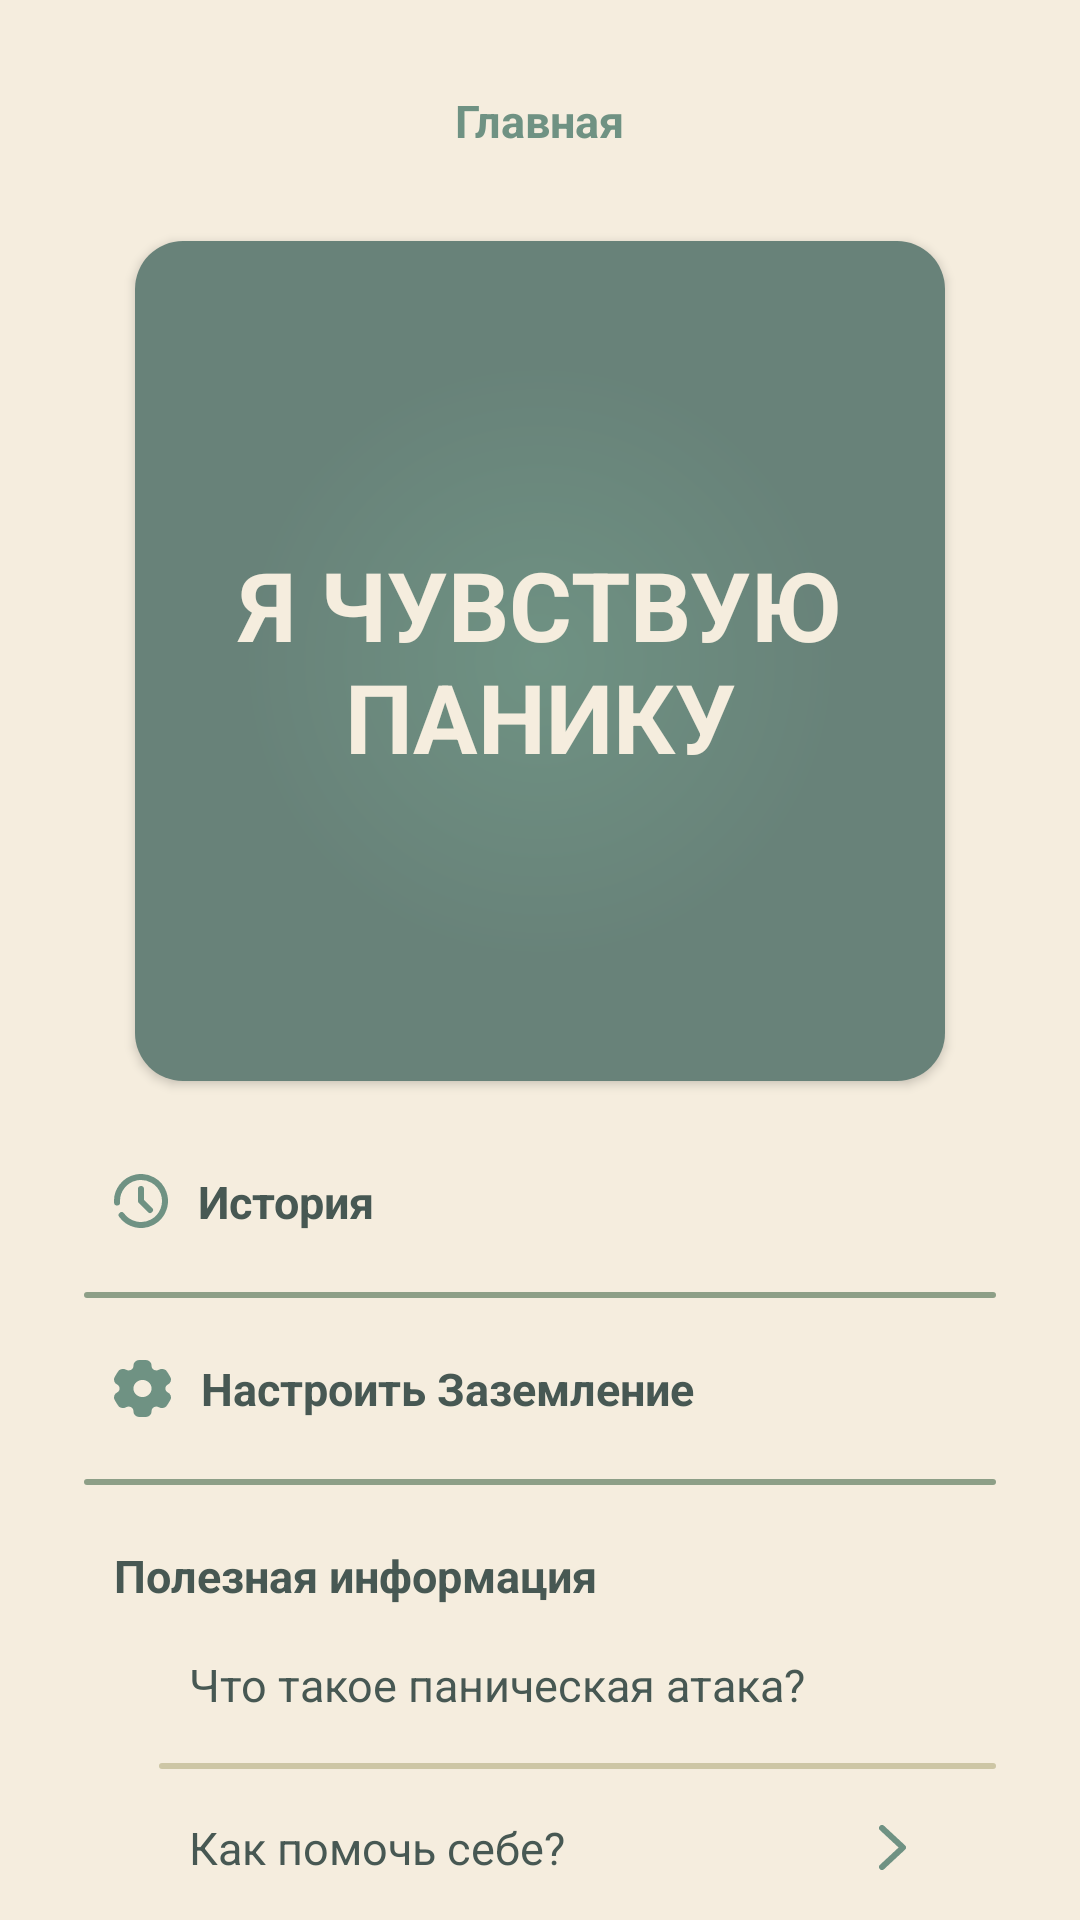

This screen was rendered from an Android layout file. Write that file and the resources it references.
<!-- AndroidManifest.xml: application theme Base.Theme.PanicPause -->
<!-- res/layout/fragment_home.xml -->
<?xml version="1.0" encoding="utf-8"?>
<LinearLayout xmlns:android="http://schemas.android.com/apk/res/android"
    xmlns:app="http://schemas.android.com/apk/res-auto"
    android:orientation="vertical"
    android:layout_width="match_parent"
    android:layout_height="match_parent"
    >

    <TextView
        android:layout_height="wrap_content"
        android:layout_width="wrap_content"
        style="@style/normalTextGreen"
        android:textStyle="bold"
        android:text="@string/main"
        android:layout_marginTop="30dp"
        android:layout_marginBottom="30dp"
        android:layout_gravity="center_horizontal"
        />

    <Button
        android:id="@+id/panic_btn"
        style="@style/normalTextLight"
        android:layout_width="270dp"
        android:layout_height="280dp"
        android:gravity="center"
        android:padding="10dp"
        android:text="@string/Im_panicking"
        android:textSize="32dp"
        android:textStyle="bold"
        app:backgroundTint="@null"
        android:background="@drawable/panic_btn_shape"/>

    <LinearLayout
        android:layout_width="match_parent"
        android:layout_height="wrap_content"
        android:orientation="vertical"
        android:layout_marginTop="30dp"
        android:layout_marginHorizontal="28dp"
        >
        <LinearLayout
            android:layout_width="match_parent"
            android:layout_height="wrap_content"
            android:layout_marginStart="10dp"
            android:orientation="horizontal"
            android:gravity="center_vertical"
            android:id="@+id/history_layout"
            >
            <ImageView
                android:layout_width="wrap_content"
                android:layout_height="wrap_content"
                android:src="@drawable/history_small_green"
                android:layout_marginEnd="10dp"
                />
            <TextView
                android:layout_width="0dp"
                android:layout_height="wrap_content"
                android:layout_weight="1"
                android:layout_gravity="start"
                style="@style/normalTextDark"
                android:textStyle="bold"
                android:text="@string/history"
                android:id="@+id/history_tv"
                />
        </LinearLayout>

        <View
            app:backgroundTint="@null"
            android:background="@drawable/divider_main_shape"
            style="@style/MainDivider"
            android:layout_marginVertical="20dp"
            />
        <LinearLayout
            android:layout_width="match_parent"
            android:layout_height="wrap_content"
            android:layout_marginStart="10dp"
            android:orientation="horizontal"
            android:gravity="center_vertical"
            android:id="@+id/ground_settings_layout"
            >
            <ImageView
                android:layout_width="wrap_content"
                android:layout_height="wrap_content"
                android:src="@drawable/settings_green"
                android:layout_marginEnd="10dp"
                />
            <TextView
                android:layout_width="0dp"
                android:layout_height="wrap_content"
                android:layout_weight="1"
                android:layout_gravity="start"
                style="@style/normalTextDark"
                android:textStyle="bold"
                android:text="@string/config_grounding"
                android:id="@+id/ground_settings_tv"
                />
        </LinearLayout>

        <View
            app:backgroundTint="@null"
            android:background="@drawable/divider_main_shape"
            style="@style/MainDivider"
            android:layout_marginVertical="20dp"
            />
        <TextView
            android:layout_width="wrap_content"
            android:layout_height="wrap_content"
            android:layout_marginStart="10dp"
            android:layout_gravity="start"
            style="@style/normalTextDark"
            android:textStyle="bold"
            android:text="@string/useful_info"
            />
        <LinearLayout
            android:layout_width="match_parent"
            android:layout_height="wrap_content"
            android:orientation="vertical"
            android:layout_marginTop="16dp"
            android:layout_marginStart="25dp"
            >
            <LinearLayout
                android:layout_width="match_parent"
                android:layout_height="wrap_content"
                android:layout_marginStart="10dp"
                android:orientation="horizontal"
                android:gravity="center_vertical"
                android:id="@+id/whats_pa_layout"
                >
                <TextView
                    android:layout_width="0dp"
                    android:layout_height="wrap_content"
                    android:layout_weight="1"
                    android:layout_gravity="start"
                    style="@style/normalTextDark"
                    android:text="@string/whats_pa"
                    android:id="@+id/whats_pa_tv"
                    />
            </LinearLayout>

            <View
                app:backgroundTint="@null"
                android:background="@drawable/divider_main_shape"
                android:backgroundTint="@color/colorLightGreen"
                style="@style/MainDivider"
                android:layout_marginVertical="16dp"
                />
            <LinearLayout
                android:layout_width="match_parent"
                android:layout_height="wrap_content"
                android:layout_marginStart="10dp"
                android:orientation="horizontal"
                android:gravity="center_vertical"
                android:id="@+id/how_to_help_yourself_layout"
                >
                <TextView
                    android:layout_width="0dp"
                    android:layout_height="wrap_content"
                    android:layout_weight="1"
                    android:layout_gravity="start"
                    style="@style/normalTextDark"
                    android:text="@string/how_to_help_yourself"
                    android:id="@+id/how_to_help_yourself_tv"
                    />
                <ImageView
                    android:layout_width="wrap_content"
                    android:layout_height="wrap_content"
                    android:src="@drawable/arrow_small_right"
                    android:layout_marginEnd="30dp"
                    />
            </LinearLayout>

            <View
                app:backgroundTint="@null"
                android:background="@drawable/divider_main_shape"
                android:backgroundTint="@color/colorLightGreen"
                style="@style/MainDivider"
                android:layout_marginVertical="16dp"
                />
            <LinearLayout
                android:layout_width="match_parent"
                android:layout_height="wrap_content"
                android:layout_marginStart="10dp"
                android:orientation="horizontal"
                android:gravity="center_vertical"
                android:id="@+id/whats_trigger_layout"
                >
                <TextView
                    android:layout_width="0dp"
                    android:layout_height="wrap_content"
                    android:layout_weight="1"
                    android:layout_gravity="start"
                    style="@style/normalTextDark"
                    android:text="@string/whats_trigger"
                    android:id="@+id/whats_trigger_tv"
                    />
            </LinearLayout>

        </LinearLayout>

    </LinearLayout>

</LinearLayout>
<!-- resources referenced by this layout -->
<resources>
  <color name="colorLightGreen">#CDC6A5</color>
  <!-- drawable arrow_small_right (drawable) -->
  <vector xmlns:android="http://schemas.android.com/apk/res/android"
      android:width="9dp"
      android:height="15dp"
      android:viewportWidth="9"
      android:viewportHeight="15">
    <path
        android:pathData="M1,14L8,7.5L1,1"
        android:strokeLineJoin="round"
        android:strokeWidth="2"
        android:fillColor="#00000000"
        android:strokeColor="#6F9283"
        android:strokeLineCap="round"/>
  </vector>
  <!-- drawable divider_main_shape (drawable) -->
  <?xml version="1.0" encoding="utf-8"?>
  <shape xmlns:android="http://schemas.android.com/apk/res/android">
      <solid android:color="@color/colorMainDivider"/>
      <corners android:radius="1dp"/>
  </shape>
  <!-- drawable panic_btn_shape (drawable) -->
  <?xml version="1.0" encoding="utf-8"?>
  <shape xmlns:android="http://schemas.android.com/apk/res/android">
      <corners android:radius="16dp"/>
      <gradient
          android:type="radial"
          android:gradientRadius="100dp"
          android:startColor="#6F9283"
          android:endColor="#688279"/>
  </shape>
  <string name="Im_panicking">Я чувствую панику</string>
  <string name="config_grounding">Настроить Заземление</string>
  <string name="history">История</string>
  <string name="how_to_help_yourself">Как помочь себе?</string>
  <string name="main">Главная</string>
  <string name="useful_info">Полезная информация</string>
  <string name="whats_pa">Что такое паническая атака?</string>
  <string name="whats_trigger">Что такое триггеры?</string>
  <style name="MainDivider" parent="Divider">
          <item name="android:layout_width">match_parent</item>
          <item name="android:layout_height">2dp</item> // you can change thickness here
          <item name="color">@color/colorMainDivider</item>
          <item name="cornerRadius">1dp</item>
      </style>
  <style name="normalTextDark">
          <item name="android:textColor">@color/colorDarkBlueish</item>
          <item name="android:textSize">15dp</item>
          <item name="fontFamily">@font/rubik_regular</item>
          <item name="android:layout_gravity">center</item>
      </style>
  <style name="normalTextGreen" parent="normalTextDark">
          <item name="android:textColor">@color/colorSoftGreen</item>
      </style>
  <style name="normalTextLight" parent="normalTextDark">
          <item name="android:textColor">@color/colorBeige</item>
      </style>
  <style name="Base.Theme.PanicPause" parent="Theme.Material3.DayNight.NoActionBar">
          <item name="colorPrimary">@color/colorSoftGreen</item>
          <item name="android:windowBackground">@color/colorBeige</item>
          
          
      </style>
  <color name="colorMainDivider">#8D9F87</color>
  <style name="Divider">
          <item name="android:background">?android:attr/listDivider</item> //you can give your color here. that will change all divider color in your app.
      </style>
  <color name="colorDarkBlueish">#475853</color>
  <color name="colorSoftGreen">#6F9283</color>
  <color name="colorBeige">#F5EDDE</color>
</resources>
